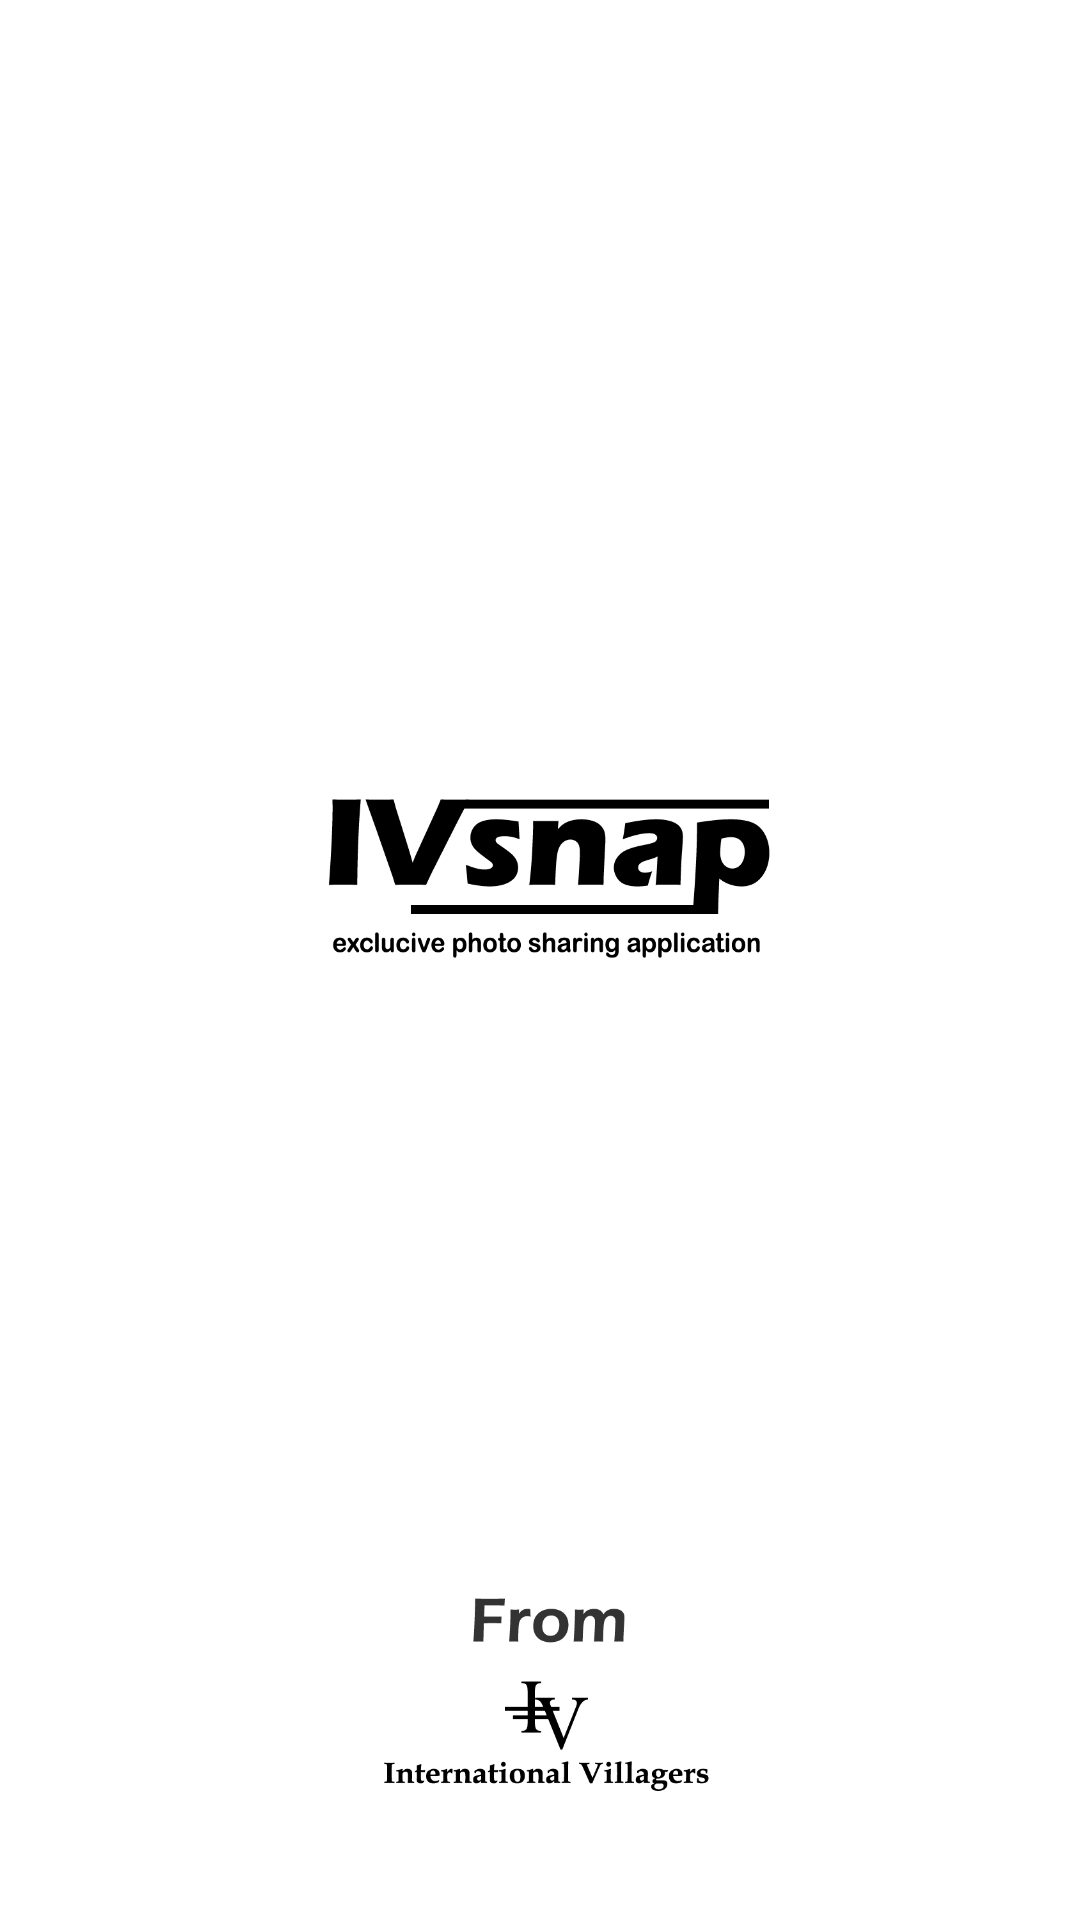

Here is an Android app screen rendered from its layout file. Give the layout XML and the strings, colors and styles it references.
<!-- AndroidManifest.xml: application theme AppTheme -->
<!-- res/layout/activity_splash.xml -->
<?xml version="1.0" encoding="utf-8"?>
<RelativeLayout xmlns:android="http://schemas.android.com/apk/res/android"
    xmlns:app="http://schemas.android.com/apk/res-auto"
    xmlns:tools="http://schemas.android.com/tools"
    android:layout_width="match_parent"
    android:layout_height="match_parent"
    android:background="#FFFFFF"

    tools:context="SplashActivity">

    <ImageView
        android:id="@+id/splash"
        android:layout_width="match_parent"
        android:layout_height="wrap_content"
        android:layout_alignParentTop="true"
        android:layout_centerInParent="true"
        android:layout_marginLeft="15dp"
        android:layout_marginTop="17dp"
        android:layout_marginRight="15dp"
        android:layout_marginBottom="15dp"
        app:srcCompat="@drawable/splash" />


</RelativeLayout>
<!-- resources referenced by this layout -->
<resources>
  <!-- drawable splash: png bitmap (drawable, 48263 bytes) -->
  <style name="AppTheme" parent="Theme.AppCompat.Light.NoActionBar">
          
          <item name="colorPrimary">#505050</item>
          <item name="colorPrimaryDark">#000000</item>
          <item name="colorAccent">#FFFFFF</item>
      </style>
</resources>
